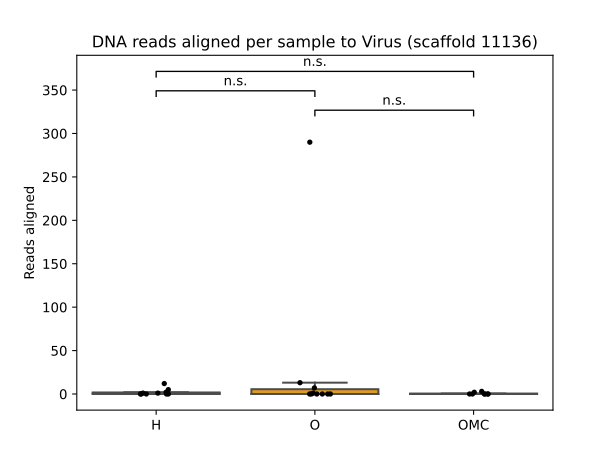

The table this chart was drawn from, first rows:
sample	reads	relative_abundance	log10
H-10	0	0	0
H-118	5	1.54241E-06	0.7782
H-119	1	4.87123E-07	0.301
H-120	2	1.01776E-06	0.4771
H-124	0	0	0
H-147	1	5.29402E-07	0.301
H-161	12	4.91499E-06	1.114
H-169	0	0	0
H-193	0	0	0
H-314	0	0	0
O-121	290	9.32151E-05	2.464
O-122	13	7.66809E-06	1.146
O-123	0	0	0
O-152	7	2.6852E-06	0.9031
O-39	0	0	0
O-418	0	0	0
O-420	0	0	0
O-434	0	0	0
O-445	1	1.25059E-06	0.301
O-90	0	0	0
OMC-124	0	0	0
OMC-125	2	7.70624E-07	0.4771
OMC-126	3	1.31695E-06	0.6021
OMC-288	0	0	0
OMC-446	0	0	0
OMC-55	0	0	0
OMC-64	0	0	0
OMC-87	0	0	0
